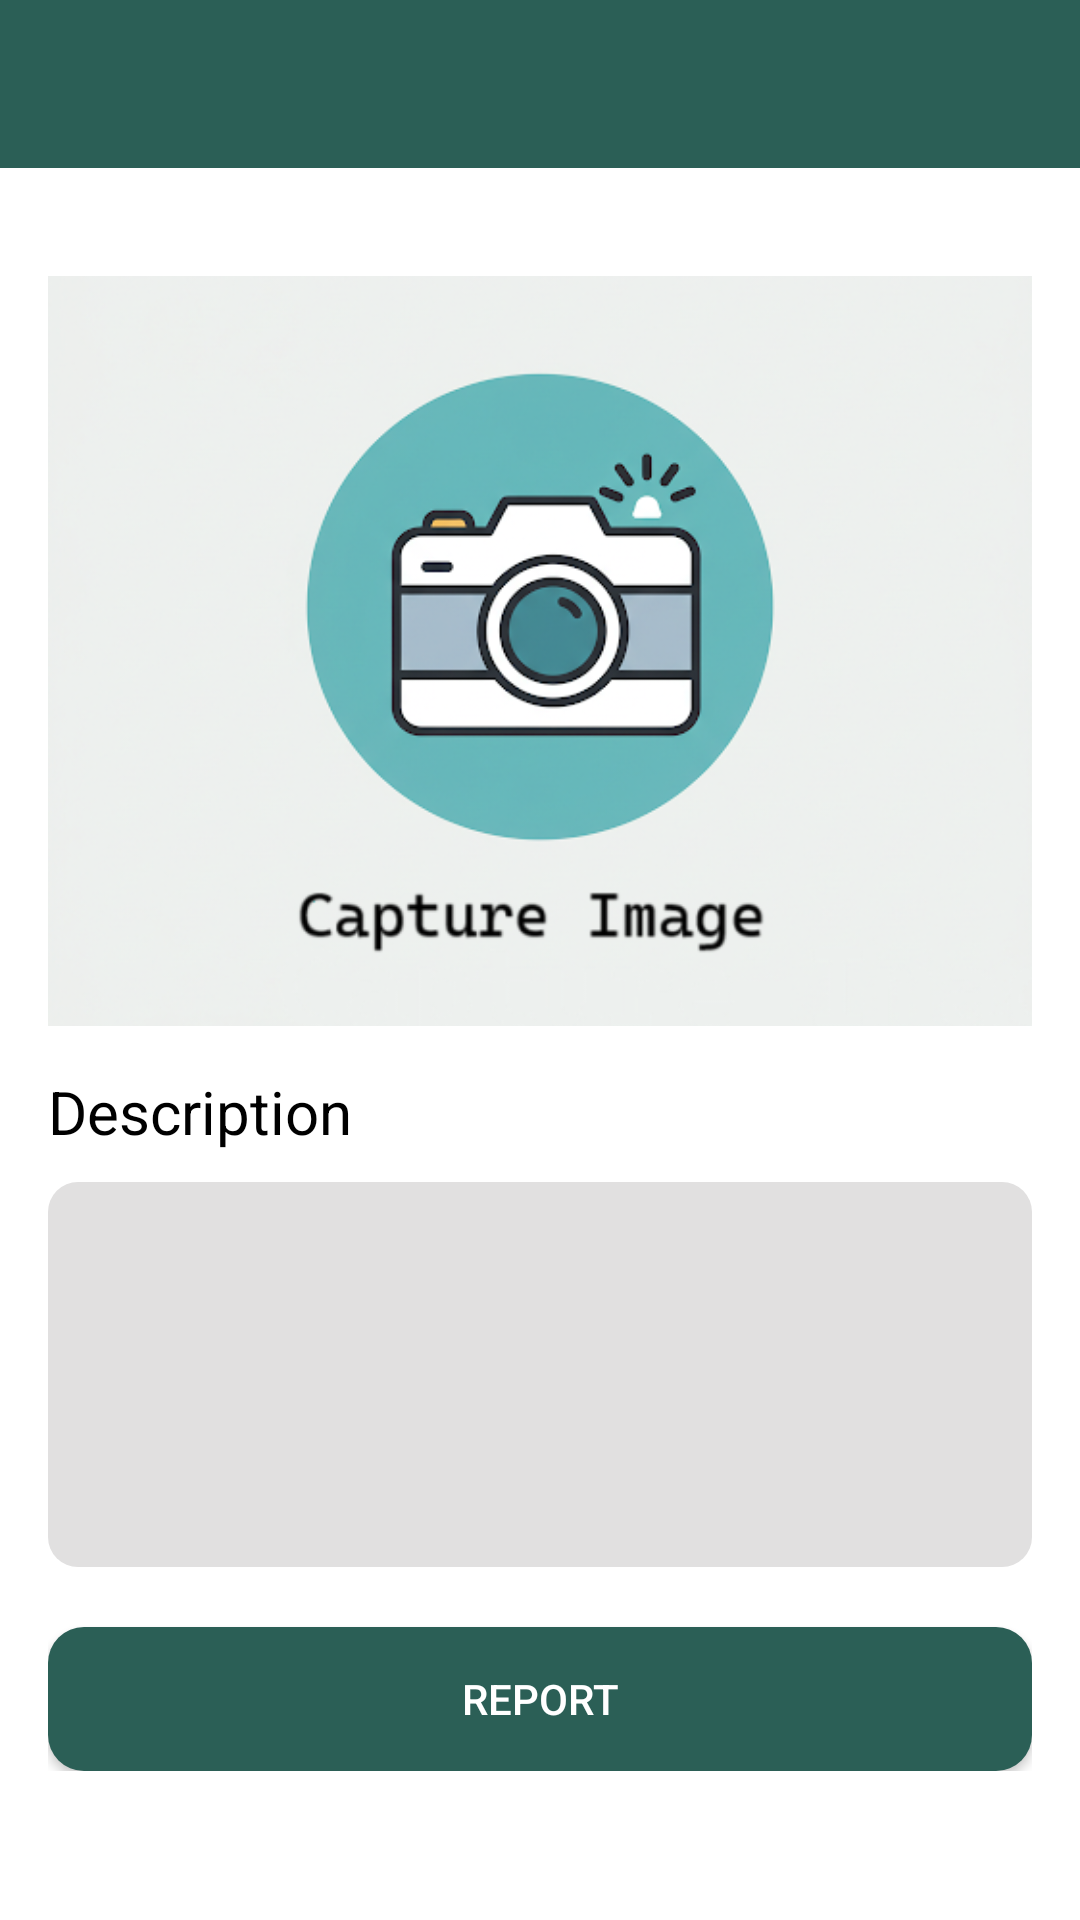

Here is an Android app screen rendered from its layout file. Give the layout XML and the strings, colors and styles it references.
<!-- AndroidManifest.xml: application theme Theme.ClearPathAI -->
<!-- res/layout/activity_report.xml -->
<?xml version="1.0" encoding="utf-8"?>
<LinearLayout xmlns:android="http://schemas.android.com/apk/res/android"
    xmlns:app="http://schemas.android.com/apk/res-auto"
    xmlns:tools="http://schemas.android.com/tools"
    android:layout_width="match_parent"
    android:layout_height="match_parent"
    android:orientation="vertical"
    tools:context=".ReportActivity">

    <include layout="@layout/toolbar" />

    <LinearLayout
        android:layout_width="match_parent"
        android:layout_height="wrap_content"
        android:orientation="vertical"
        android:padding="16dp">

        <ImageView
            android:id="@+id/reportImageView"
            android:layout_width="match_parent"
            android:layout_height="250dp"
            android:scaleType="centerCrop"
            android:src="@drawable/cameraicon"
            android:layout_marginTop="20dp" />

        <TextView
            android:layout_width="match_parent"
            android:layout_height="wrap_content"
            android:text="Description"
            android:textSize="20dp"
            android:layout_marginTop="15dp"
            android:textColor="@color/black"/>

        <EditText
            android:id="@+id/descriptionEditText"
            android:layout_width="match_parent"
            android:layout_height="wrap_content"
            android:layout_marginTop="10dp"
            android:background="@drawable/rect_bg"
            android:gravity="start"
            android:minLines="5"
            android:padding="10dp" />

        <Button
            android:id="@+id/reportButton"
            android:layout_width="match_parent"
            android:layout_height="wrap_content"
            android:layout_marginTop="20dp"
            android:text="Report"
            android:textColor="@color/white"
            android:background="@drawable/rect_button"/>
    </LinearLayout>



</LinearLayout>
<!-- res/layout/toolbar.xml (included above) -->
<?xml version="1.0" encoding="utf-8"?>
<androidx.appcompat.widget.Toolbar
    xmlns:android="http://schemas.android.com/apk/res/android"
    android:layout_width="match_parent"
    android:layout_height="wrap_content"
    android:scrollbars="none"
    android:id="@+id/toolbar"
    android:background="@color/green">


    <ImageView
        android:padding="12dp"
        android:id="@+id/BackImageButton"
        android:layout_width="wrap_content"
        android:layout_height="wrap_content"
        android:src="@drawable/ic_back"/>
    <TextView
        android:id="@+id/appBarTitleTextView"
        android:layout_width="wrap_content"
        android:layout_height="wrap_content"
        android:textSize="20dp"
        android:textColor="@color/white"
        android:layout_gravity="center"/>

</androidx.appcompat.widget.Toolbar>
<!-- resources referenced by this layout -->
<resources>
  <color name="black">#FF000000</color>
  <color name="green">#2b5f56</color>
  <color name="white">#FFFFFFFF</color>
  <!-- drawable cameraicon: png bitmap (drawable, 200289 bytes) -->
  <!-- drawable rect_bg (drawable) -->
  <?xml version="1.0" encoding="UTF-8"?>
  <shape xmlns:android="http://schemas.android.com/apk/res/android" android:id="@+id/listview_background_shape">
      <stroke android:width="0dp"
          android:color="#ffffff" />
      <corners android:radius="10dp" />
      <solid android:color="#E1E0E0" />
  </shape>
  <!-- drawable rect_button (drawable) -->
  <?xml version="1.0" encoding="utf-8"?>
  <shape  xmlns:android="http://schemas.android.com/apk/res/android"
      android:shape="rectangle">
      <corners android:radius="12dp"/>
      <solid android:color="@color/green" />
  
  </shape>
  <style name="Theme.ClearPathAI" parent="Theme.MaterialComponents.Light.NoActionBar">
          
          <item name="colorPrimary">@color/green</item>
          <item name="colorPrimaryVariant">@color/green</item>
          <item name="colorOnPrimary">@color/white</item>
          
          <item name="colorSecondary">@color/teal_200</item>
          <item name="colorSecondaryVariant">@color/teal_700</item>
          <item name="colorOnSecondary">@color/black</item>
          
          <item name="android:statusBarColor">?attr/colorPrimaryVariant</item>
          
      </style>
  <color name="teal_200">#FF03DAC5</color>
  <color name="teal_700">#FF018786</color>
</resources>
